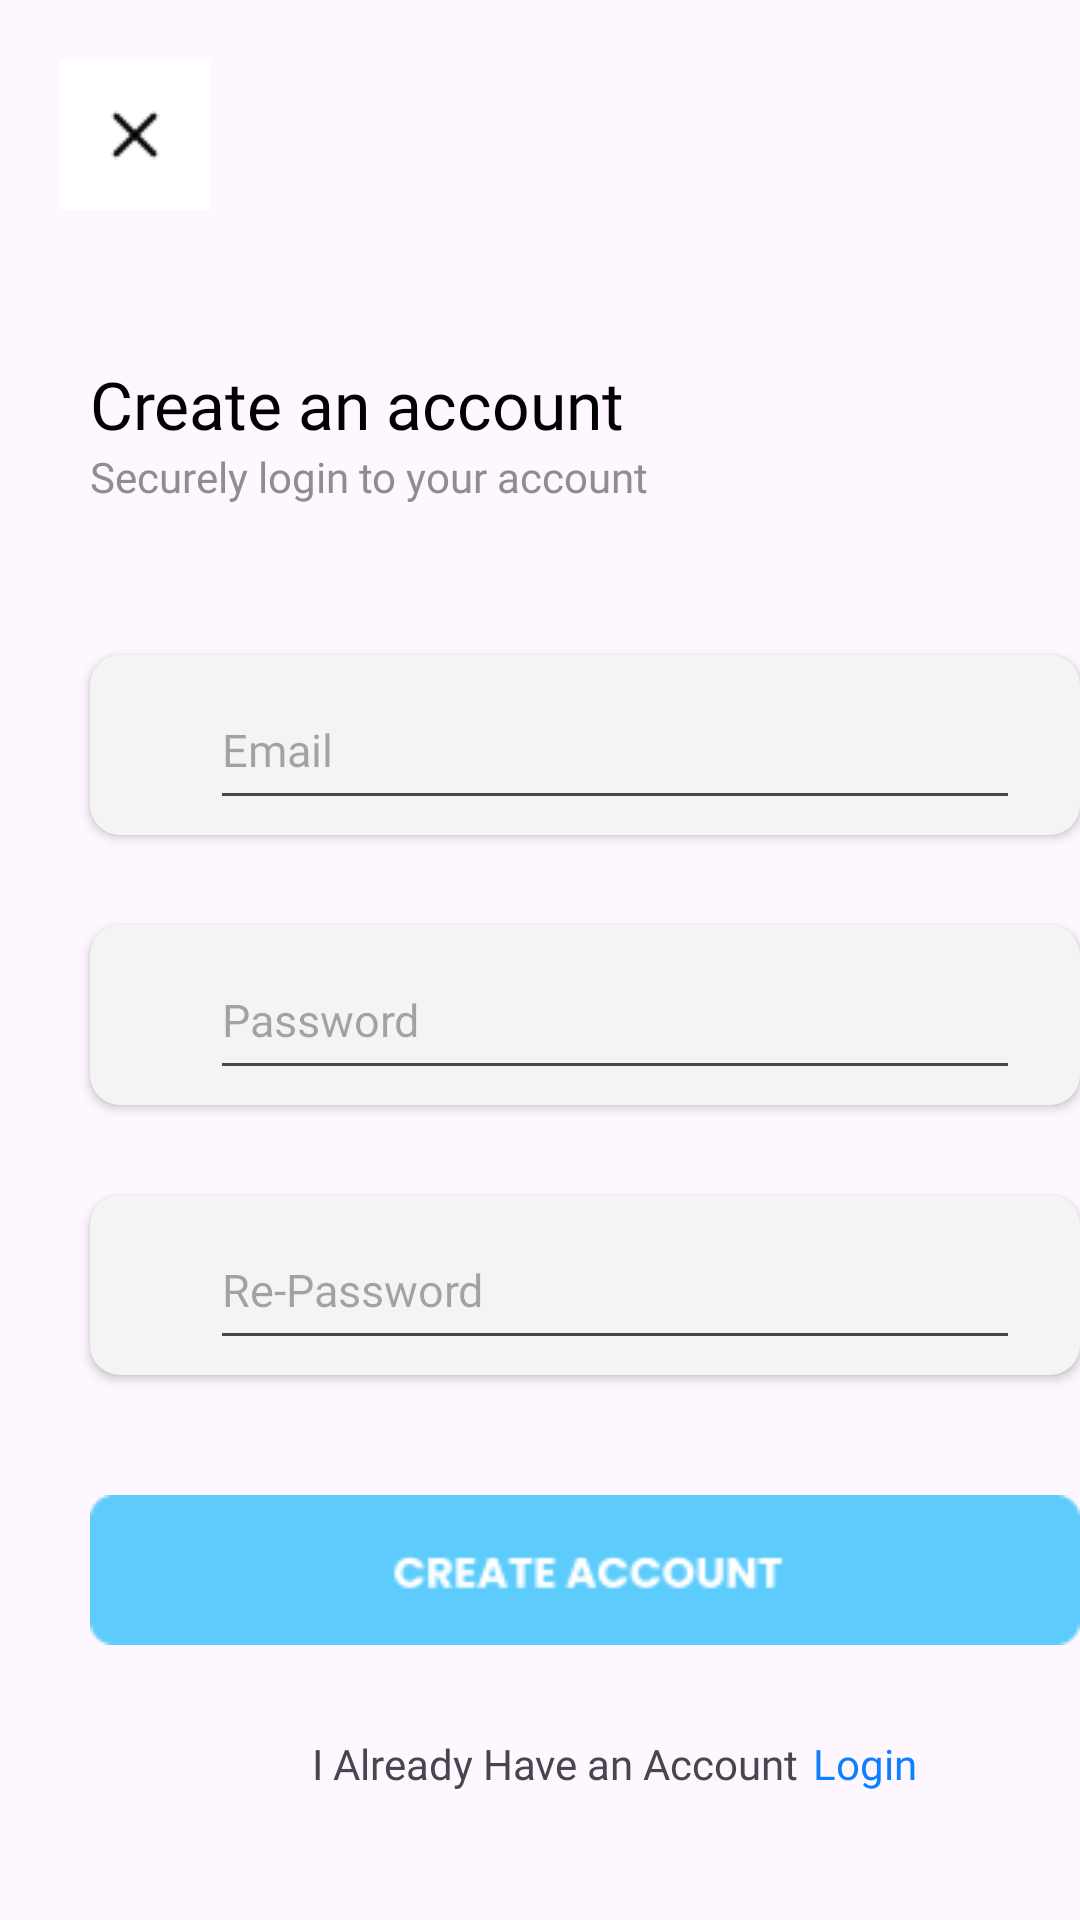

This screen was rendered from an Android layout file. Write that file and the resources it references.
<!-- AndroidManifest.xml: application theme Theme.WaterReserviorApps -->
<!-- res/layout/activity_register.xml -->
<?xml version="1.0" encoding="utf-8"?>
<LinearLayout xmlns:android="http://schemas.android.com/apk/res/android"
    xmlns:app="http://schemas.android.com/apk/res-auto"
    xmlns:tools="http://schemas.android.com/tools"
    android:layout_width="match_parent"
    android:layout_height="match_parent"
    tools:context=".RegisterActivity">

    <LinearLayout
        android:layout_width="350dp"
        android:layout_height="700dp"
        android:orientation="vertical"
        android:layout_gravity="center"
        android:layout_marginStart="20dp">

        <ImageButton
            android:id="@+id/btn_close"
            android:layout_width="50dp"
            android:layout_height="50dp"
            android:src="@drawable/xcircle"
            android:background="@color/white"
            android:layout_marginTop="50dp"/>

        <Space
            android:layout_width="match_parent"
            android:layout_height="50dp"/>

        <TextView
            android:layout_width="match_parent"
            android:layout_height="wrap_content"
            android:text="Create an account"
            android:textSize="22sp"
            android:fontFamily="@font/poppinsbold"
            android:layout_marginStart="10dp"
            android:layout_marginEnd="10dp"
            android:textColor="@color/black"/>

        <TextView
            android:layout_width="match_parent"
            android:layout_height="wrap_content"
            android:text="Securely login to your account"
            android:textColor="#8E8E8E"
            android:layout_marginStart="10dp"
            android:layout_marginEnd="10dp"
            android:fontFamily="@font/poppinsreguler"/>

        <Space
            android:layout_width="match_parent"
            android:layout_height="50dp"/>

        <androidx.cardview.widget.CardView
            android:layout_width="match_parent"
            android:layout_height="60dp"
            app:cardBackgroundColor="#F4F4F4"
            app:cardCornerRadius="10dp"
            android:layout_marginStart="10dp"
            android:layout_marginEnd="10dp">

            <ImageView
                android:layout_width="match_parent"
                android:layout_height="match_parent"
                android:layout_marginStart="10dp"
                android:layout_marginTop="5dp"
                android:layout_marginEnd="300dp"
                android:layout_marginBottom="5dp"
                android:src="@drawable/mailicon" />

            <EditText
                android:id="@+id/email"
                android:layout_width="match_parent"
                android:layout_height="match_parent"
                android:layout_marginStart="40dp"
                android:layout_marginEnd="20dp"
                android:layout_marginTop="5dp"
                android:layout_marginBottom="5dp"
                android:inputType="textEmailAddress"
                android:hint="Email"
                android:textSize="15sp"
                android:fontFamily="@font/poppinsreguler"/>

        </androidx.cardview.widget.CardView>

        <Space
            android:layout_width="match_parent"
            android:layout_height="30dp"/>

        <androidx.cardview.widget.CardView
            android:layout_width="match_parent"
            android:layout_height="60dp"
            app:cardBackgroundColor="#F4F4F4"
            app:cardCornerRadius="10dp"
            android:layout_marginStart="10dp"
            android:layout_marginEnd="10dp">

            <ImageView
                android:layout_width="match_parent"
                android:layout_height="match_parent"
                android:layout_marginTop="5dp"
                android:layout_marginBottom="5dp"
                android:layout_marginStart="10dp"
                android:layout_marginEnd="300dp"
                android:src="@drawable/lock"/>

            <EditText
                android:id="@+id/password"
                android:layout_width="match_parent"
                android:layout_height="match_parent"
                android:layout_marginStart="40dp"
                android:layout_marginEnd="20dp"
                android:layout_marginTop="5dp"
                android:layout_marginBottom="5dp"
                android:hint="Password"
                android:textSize="15sp"
                android:fontFamily="@font/poppinsreguler"/>

        </androidx.cardview.widget.CardView>

        <Space
            android:layout_width="match_parent"
            android:layout_height="30dp"/>

        <androidx.cardview.widget.CardView
            android:layout_width="match_parent"
            android:layout_height="60dp"
            app:cardBackgroundColor="#F4F4F4"
            app:cardCornerRadius="10dp"
            android:layout_marginStart="10dp"
            android:layout_marginEnd="10dp">

            <ImageView
                android:layout_width="match_parent"
                android:layout_height="match_parent"
                android:layout_marginTop="5dp"
                android:layout_marginBottom="5dp"
                android:layout_marginStart="10dp"
                android:layout_marginEnd="300dp"
                android:src="@drawable/lock"/>

            <EditText
                android:id="@+id/confirm_password"
                android:layout_width="match_parent"
                android:layout_height="match_parent"
                android:layout_marginStart="40dp"
                android:layout_marginEnd="20dp"
                android:layout_marginTop="5dp"
                android:layout_marginBottom="5dp"
                android:hint="Re-Password"
                android:textSize="15sp"
                android:fontFamily="@font/poppinsreguler"/>

        </androidx.cardview.widget.CardView>

        <Space
            android:layout_width="match_parent"
            android:layout_height="40dp"/>

        <ImageButton
            android:id="@+id/btn_signup"
            android:layout_width="match_parent"
            android:layout_height="50dp"
            android:layout_marginStart="10dp"
            android:layout_marginEnd="10dp"
            android:layout_gravity="center"
            android:background="@drawable/btnsignup"/>

        <Space
            android:layout_width="match_parent"
            android:layout_height="30dp"/>

        <LinearLayout
            android:layout_width="match_parent"
            android:layout_height="wrap_content"
            android:layout_marginStart="26dp"
            android:layout_marginEnd="60dp"
            android:orientation="horizontal">

            <TextView
                android:layout_width="220dp"
                android:layout_height="20dp"
                android:text="I Already Have an Account"
                android:fontFamily="@font/poppinsreguler"
                android:textAlignment="textEnd"/>

            <Space
                android:layout_width="5dp"
                android:layout_height="match_parent"/>

            <TextView
                android:id="@+id/loginRedirectText"
                android:layout_width="45dp"
                android:layout_height="20dp"
                android:text="Login"
                android:textColor="#0F80FD"
                android:fontFamily="@font/poppinsreguler"
                android:textAlignment="textStart"/>

        </LinearLayout>

    </LinearLayout>

</LinearLayout>
<!-- resources referenced by this layout -->
<resources>
  <color name="black">#FF000000</color>
  <color name="white">#FFFFFFFF</color>
  <!-- drawable btnsignup: png bitmap (drawable, 2757 bytes) -->
  <!-- drawable xcircle: png bitmap (drawable, 284 bytes) -->
  <style name="Theme.WaterReserviorApps" parent="Base.Theme.WaterReserviorApps">
      
      <item name="colorPrimary">@color/purple_500</item>
      <item name="colorPrimaryVariant">@color/purple_700</item>
      <item name="colorOnPrimary">@color/white</item>
      
      <item name="colorSecondary">@color/teal_200</item>
      <item name="colorSecondaryVariant">@color/teal_700</item>
      <item name="colorOnSecondary">@color/black</item>
      
      <item name="android:statusBarColor" tools:targetApi="l">?attr/colorPrimaryVariant</item>
      
      
  </style>
  <style name="Base.Theme.WaterReserviorApps" parent="Theme.Material3.DayNight.NoActionBar">
          
          <item name="colorPrimary">@color/purple_500</item>
          <item name="colorPrimaryVariant">@color/purple_700</item>
          <item name="colorOnPrimary">@color/white</item>
          
          <item name="colorSecondary">@color/teal_200</item>
          <item name="colorSecondaryVariant">@color/teal_700</item>
          <item name="colorOnSecondary">@color/black</item>
          
          <item name="android:statusBarColor" tools:targetApi="l">?attr/colorPrimaryVariant</item>
          
          
      </style>
  <color name="purple_500">#5DCCFC</color>
  <color name="purple_700">#FFFFFFFF</color>
  <color name="teal_200">#5DCCFC</color>
  <color name="teal_700">#FF018786</color>
</resources>
